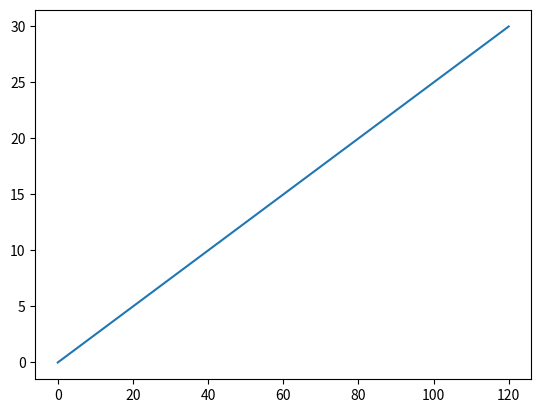

Recreate this plot in Python.
import matplotlib.pyplot as plt
import numpy as np

xpoints = np.array([0, 30])
ypoints = np.array([0, 120])

plt.plot( ypoints, xpoints)
plt.show()